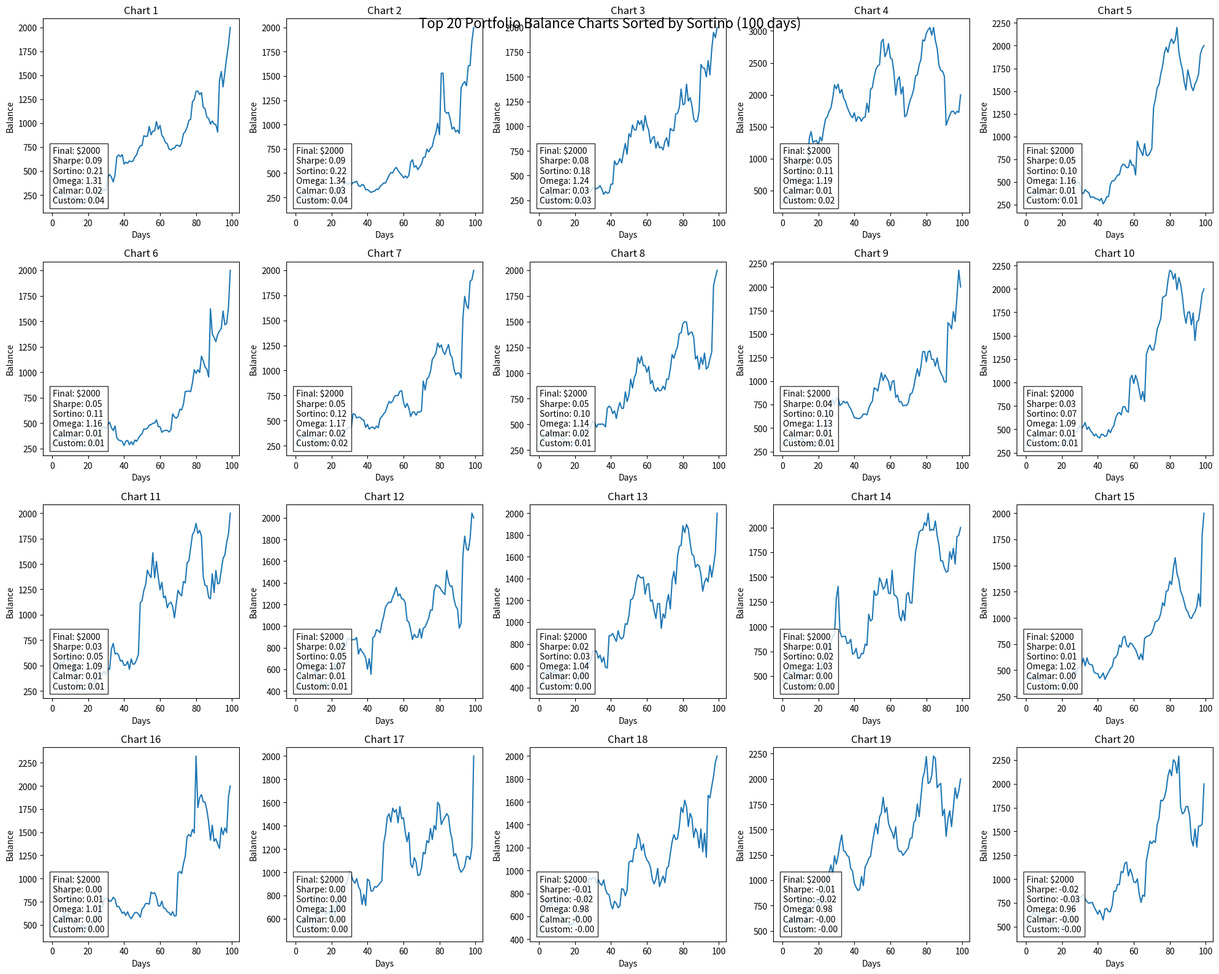
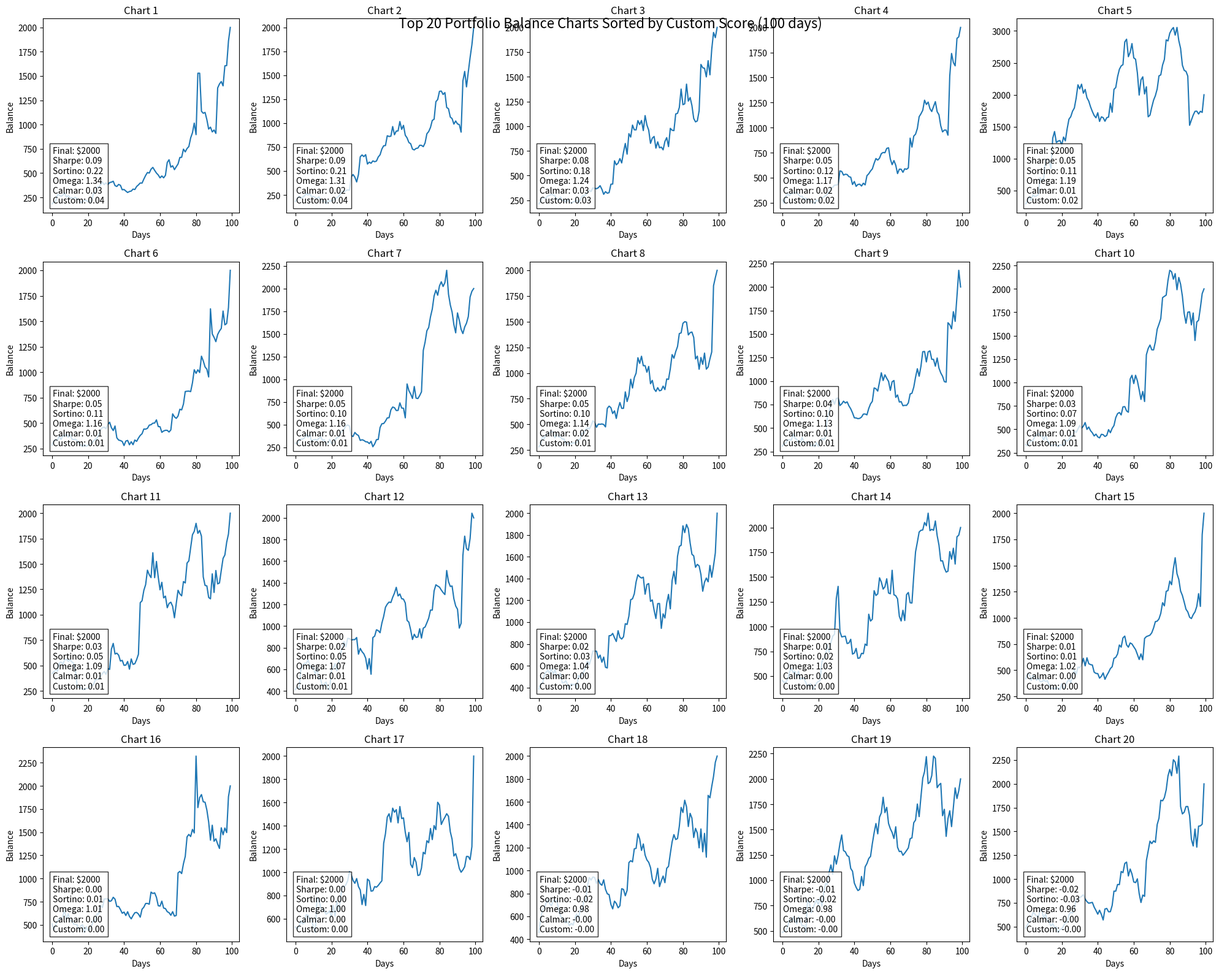

Recreate these plots in Python, in order.
import numpy as np
import matplotlib.pyplot as plt
from scipy.stats import norm
import math

def calculate_ratios(returns, risk_free_rate=0.02):
    excess_returns = returns - risk_free_rate
    sharpe = np.mean(excess_returns) / np.std(returns) if np.std(returns) != 0 else 0
    downside_returns = np.minimum(excess_returns, 0)
    sortino = np.mean(excess_returns) / np.std(downside_returns) if np.std(downside_returns) != 0 else np.inf

    threshold = risk_free_rate
    gains = np.sum(returns[returns > threshold] - threshold)
    losses = np.abs(np.sum(returns[returns <= threshold] - threshold))
    omega = gains / losses if losses != 0 else np.inf

    cumulative_returns = np.cumprod(1 + returns)
    running_max = np.maximum.accumulate(cumulative_returns)
    drawdowns = (running_max - cumulative_returns) / running_max
    max_drawdown = np.max(drawdowns)
    calmar = np.mean(excess_returns) / max_drawdown if max_drawdown != 0 else np.inf

    return sharpe, sortino, omega, calmar

def generate_balance(days, seed=None, target_final_value=2000):
    if seed is not None:
        np.random.seed(seed)

    trend = np.random.choice(['up', 'down', 'sideways'])
    if trend == 'up':
        base = np.linspace(0, 1, days)
    elif trend == 'down':
        base = np.linspace(1, 0, days)
    else:
        base = np.ones(days)

    seasonality = np.sin(np.linspace(0, 8*np.pi, days)) * 0.2

    shocks = np.zeros(days)
    num_shocks = np.random.randint(1, 8)
    for _ in range(num_shocks):
        shock_idx = np.random.randint(0, days)
        shock_magnitude = np.random.uniform(-0.5, 0.5)
        shocks[shock_idx:] += shock_magnitude

    combined = base + seasonality + shocks
    noise = np.random.normal(0, 0.05, days)
    final = combined + noise

    balance = 1000 * np.exp(final)
    balance = np.maximum(balance, 1)

    # Adjust the balance to reach the target final value
    scaling_factor = target_final_value / balance[-1]
    balance *= scaling_factor

    return balance

def plot_charts(balances, ratios, final_totals, custom_scores, title, num_charts):
    num_cols = min(5, num_charts)
    num_rows = math.ceil(num_charts / num_cols)

    plt.figure(figsize=(4*num_cols, 4*num_rows))
    for i, (balance, (sharpe, sortino, omega, calmar), final_total, custom_score) in enumerate(zip(balances, ratios, final_totals, custom_scores)):
        if i >= num_charts:
            break
        ax = plt.subplot(num_rows, num_cols, i+1)
        ax.plot(balance)
        ax.set_title(f'Chart {i+1}')
        ax.set_xlabel('Days')
        ax.set_ylabel('Balance')
        ax.text(0.05, 0.05,
                f'Final: ${final_total:.0f}\nSharpe: {sharpe:.2f}\nSortino: {sortino:.2f}\nOmega: {omega:.2f}\nCalmar: {calmar:.2f}\nCustom: {custom_score:.2f}',
                transform=ax.transAxes,
                bbox=dict(facecolor='white', alpha=0.8))
    plt.tight_layout()
    plt.suptitle(title, fontsize=16)
    plt.show()

def custom_score(final_total, omega):
    return final_total * (omega ** 3)

def plot_top_charts(balances, ratios, final_totals, custom_scores, title, num_charts_to_show):
    num_cols = min(5, num_charts_to_show)
    num_rows = math.ceil(num_charts_to_show / num_cols)

    plt.figure(figsize=(4*num_cols, 4*num_rows))
    for i in range(num_charts_to_show):
        ax = plt.subplot(num_rows, num_cols, i+1)
        ax.plot(balances[i])
        ax.set_title(f'Chart {i+1}')
        ax.set_xlabel('Days')
        ax.set_ylabel('Balance')
        sharpe, sortino, omega, calmar = ratios[i]
        ax.text(0.05, 0.05,
                f'Final: ${final_totals[i]:.0f}\nSharpe: {sharpe:.2f}\nSortino: {sortino:.2f}\nOmega: {omega:.2f}\nCalmar: {calmar:.2f}\nCustom: {custom_scores[i]:.2f}',
                transform=ax.transAxes,
                bbox=dict(facecolor='white', alpha=0.8))
    plt.tight_layout()
    plt.suptitle(title, fontsize=16)
    plt.show()


import numpy as np

def smooth_sortino_metric(sortino, x, k=1000):
    """
    Calculate a smooth metric combining Sortino ratio and another metric.

    Parameters:
    sortino (float): The Sortino ratio
    x (float): Another relevant metric (e.g., total return)
    k (float): A large constant to control sensitivity (default: 1000)

    Returns:
    float: The smooth combined metric
    """
    return x * np.tanh(sortino / k)

def custom_score(final_total, sortino, omega, k=1000):
    total_return = (final_total - 1000) / 1000 * 100  # Assuming initial balance is 1000
    smooth_sortino_returns = smooth_sortino_metric(sortino, total_return, k)
    return smooth_sortino_returns * (omega ** 2)

def run_analysis(num_charts, days, num_charts_to_show, target_final_value):
    balances = []
    all_ratios = []
    final_totals = []
    custom_scores = []

    for i in range(num_charts):
        balance = generate_balance(days, seed=i, target_final_value=target_final_value)
        returns = np.diff(balance) / balance[:-1]
        ratios = calculate_ratios(returns)
        balances.append(balance)
        all_ratios.append(ratios)
        final_total = balance[-1]
        final_totals.append(final_total)

        # Calculate custom score using smooth Sortino metric
        sharpe, sortino, omega, calmar = ratios
        custom_scores.append(custom_score(final_total, sortino, omega))

    print(f"Generated {num_charts} charts")


    # sort_criteria = ['Sharpe', 'Sortino', 'Omega', 'Calmar', 'Final Total', 'Custom Score']
    sort_criteria = ['Sortino', 'Custom Score']

    for criterion in sort_criteria:
        if criterion == 'Final Total':
            sorted_indices = sorted(range(num_charts), key=lambda k: final_totals[k], reverse=True)
        elif criterion == 'Custom Score':
            sorted_indices = sorted(range(num_charts), key=lambda k: custom_scores[k], reverse=True)
        else:
            index = sort_criteria.index(criterion)
            sorted_indices = sorted(range(num_charts), key=lambda k: all_ratios[k][index], reverse=True)

        top_indices = sorted_indices[:num_charts_to_show]
        sorted_balances = [balances[j] for j in top_indices]
        sorted_ratios = [all_ratios[j] for j in top_indices]
        sorted_final_totals = [final_totals[j] for j in top_indices]
        sorted_custom_scores = [custom_scores[j] for j in top_indices]
        plot_top_charts(sorted_balances, sorted_ratios, sorted_final_totals, sorted_custom_scores,
                        f"Top {num_charts_to_show} Portfolio Balance Charts Sorted by {criterion} ({days} days)", num_charts_to_show)

if __name__ == "__main__":
    import argparse
    parser = argparse.ArgumentParser(description="Generate and analyze portfolio balance charts.")
    parser.add_argument("--num_charts_to_gen", type=int, default=200, help="Number of charts to generate")
    parser.add_argument("--days", type=int, default=100, help="Number of days for each chart")
    parser.add_argument("--num_charts_to_show", type=int, default=20, help="Number of top charts to display")
    parser.add_argument("--target_final_value", type=float, default=2000, help="Target final value for all charts")
    args = parser.parse_args()

    run_analysis(args.num_charts_to_gen, args.days, args.num_charts_to_show, args.target_final_value)
